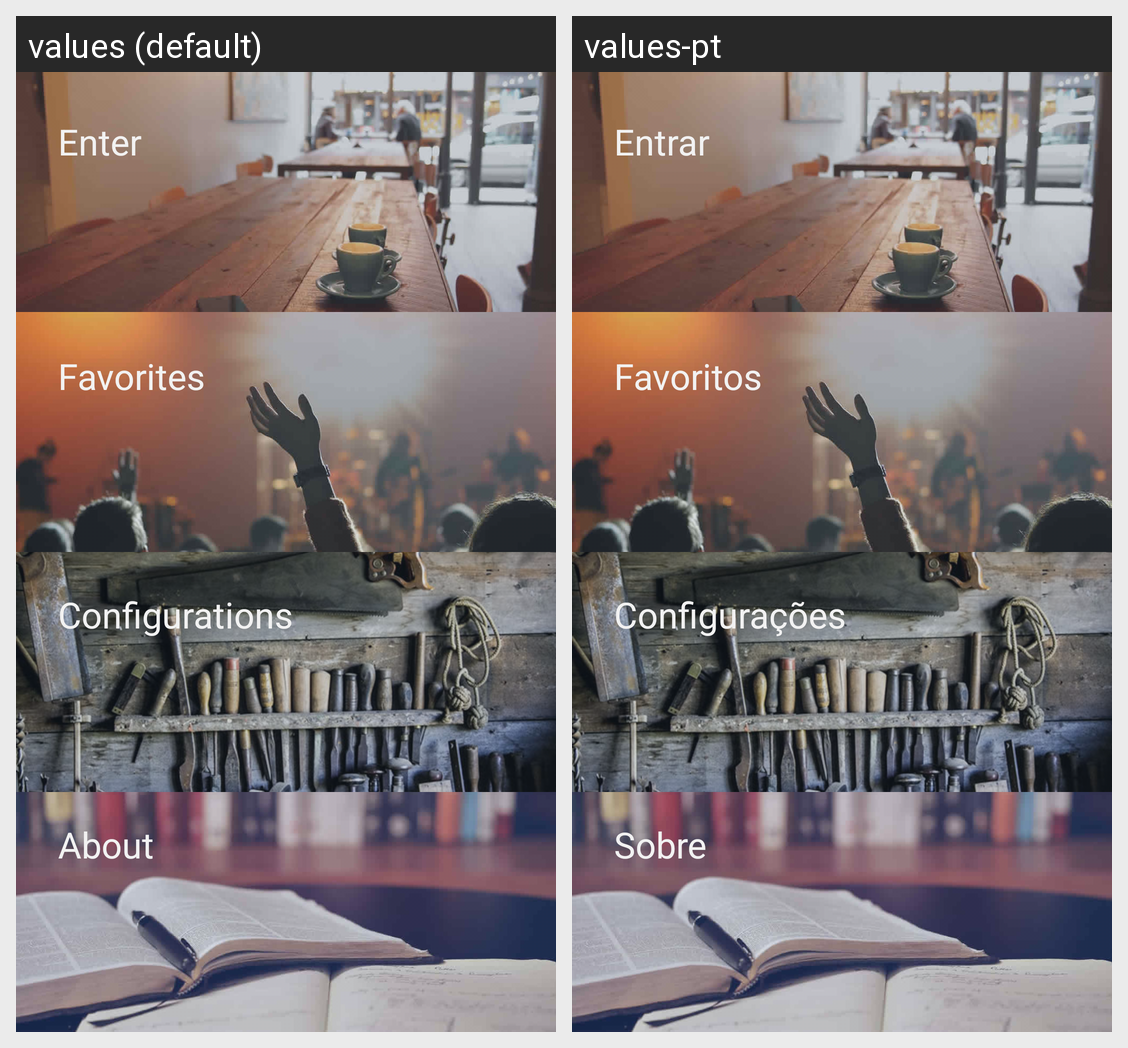

Translations of the strings shown on this Android screen, per locale in the grid:
Android screen res/layout/activity_menu.xml rendered under 2 locales, left to right: values (default), values-pt. Device: Nexus 5 (rendered at 1080×1920; each locale shown at half size, 540×960, under a caption strip naming it); theme AppTheme.
Strings drawn on this screen, with the default value and each locale's value (text and hints the layout hard-codes, and strings that could not be matched under every locale, appear in the picture but are not listed):

string_enter
  values: Enter
  values-pt: Entrar

string_favorites
  values: Favorites
  values-pt: Favoritos

string_configurations
  values: Configurations
  values-pt: Configurações

string_about
  values: About
  values-pt: Sobre
